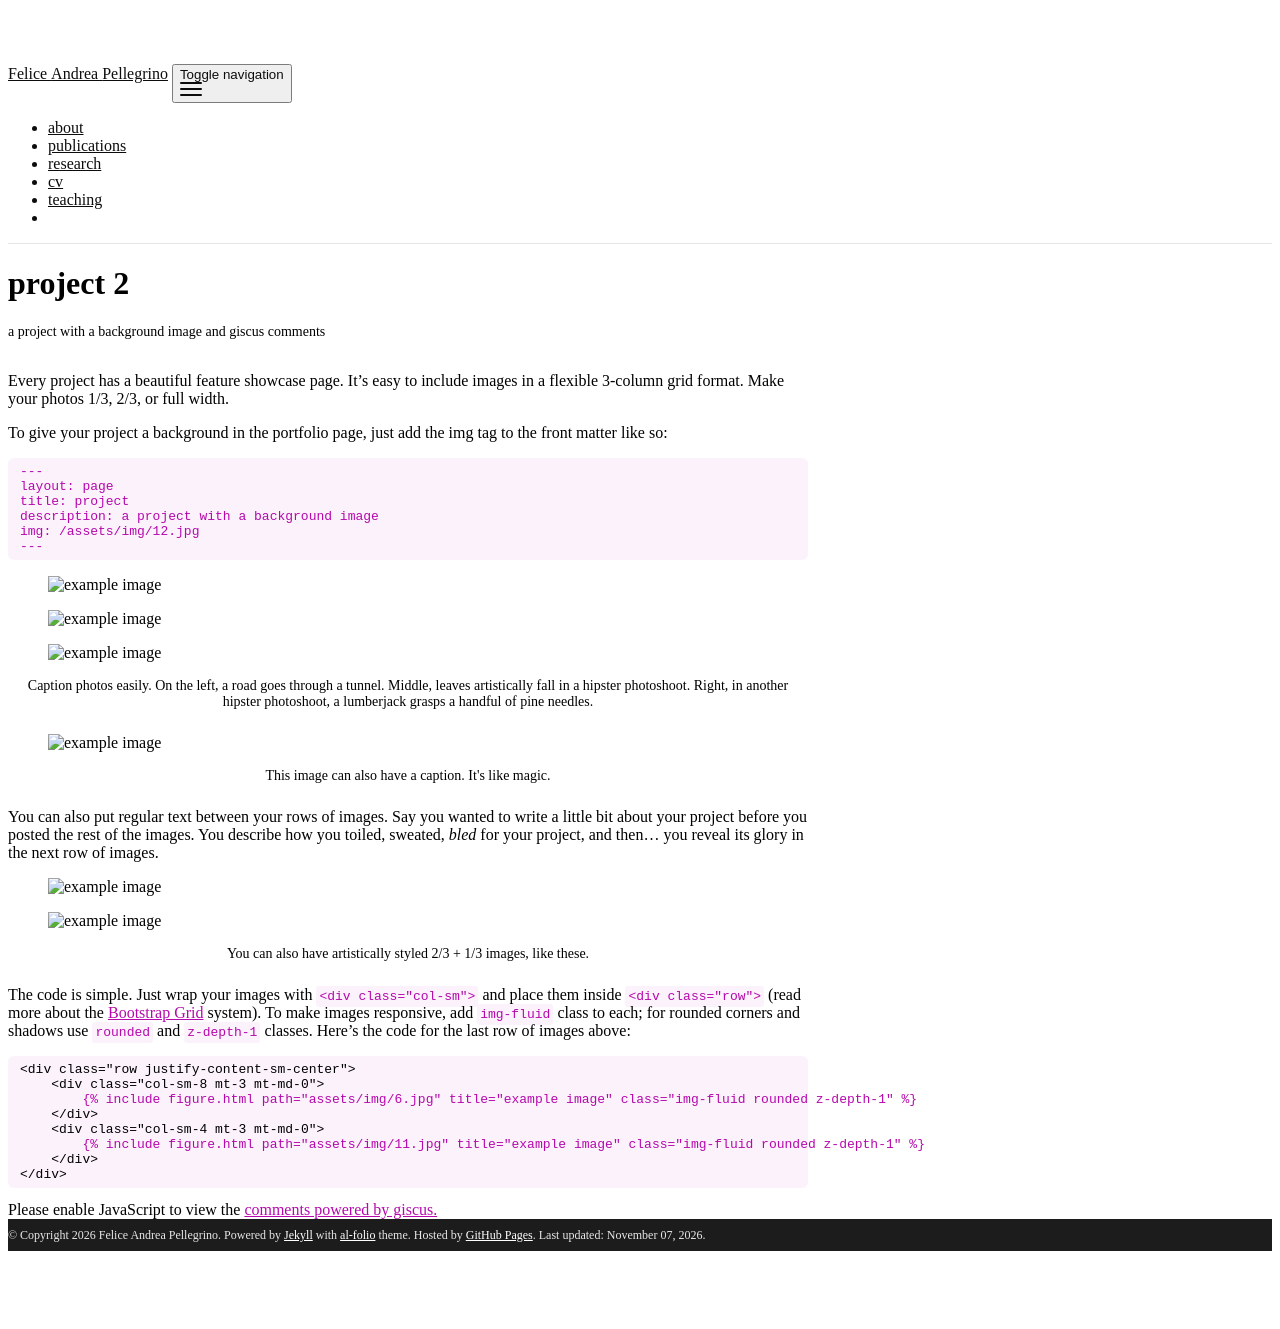

repository: feliceandreapellegrino/feliceandreapellegrino.github.io · page: temp/2_project.html · generator: jekyll

---
layout: page
title: project 2
description: a project with a background image and giscus comments
img: assets/img/3.jpg
importance: 2
category: work
giscus_comments: true
---

Every project has a beautiful feature showcase page.
It's easy to include images in a flexible 3-column grid format.
Make your photos 1/3, 2/3, or full width.

To give your project a background in the portfolio page, just add the img tag to the front matter like so:

    ---
    layout: page
    title: project
    description: a project with a background image
    img: /assets/img/12.jpg
    ---

<div class="row">
    <div class="col-sm mt-3 mt-md-0">
        {% include figure.html path="assets/img/1.jpg" title="example image" class="img-fluid rounded z-depth-1" %}
    </div>
    <div class="col-sm mt-3 mt-md-0">
        {% include figure.html path="assets/img/3.jpg" title="example image" class="img-fluid rounded z-depth-1" %}
    </div>
    <div class="col-sm mt-3 mt-md-0">
        {% include figure.html path="assets/img/5.jpg" title="example image" class="img-fluid rounded z-depth-1" %}
    </div>
</div>
<div class="caption">
    Caption photos easily. On the left, a road goes through a tunnel. Middle, leaves artistically fall in a hipster photoshoot. Right, in another hipster photoshoot, a lumberjack grasps a handful of pine needles.
</div>
<div class="row">
    <div class="col-sm mt-3 mt-md-0">
        {% include figure.html path="assets/img/5.jpg" title="example image" class="img-fluid rounded z-depth-1" %}
    </div>
</div>
<div class="caption">
    This image can also have a caption. It's like magic.
</div>

You can also put regular text between your rows of images.
Say you wanted to write a little bit about your project before you posted the rest of the images.
You describe how you toiled, sweated, *bled* for your project, and then... you reveal its glory in the next row of images.


<div class="row justify-content-sm-center">
    <div class="col-sm-8 mt-3 mt-md-0">
        {% include figure.html path="assets/img/6.jpg" title="example image" class="img-fluid rounded z-depth-1" %}
    </div>
    <div class="col-sm-4 mt-3 mt-md-0">
        {% include figure.html path="assets/img/11.jpg" title="example image" class="img-fluid rounded z-depth-1" %}
    </div>
</div>
<div class="caption">
    You can also have artistically styled 2/3 + 1/3 images, like these.
</div>


The code is simple.
Just wrap your images with `<div class="col-sm">` and place them inside `<div class="row">` (read more about the <a href="https://getbootstrap.com/docs/4.4/layout/grid/">Bootstrap Grid</a> system).
To make images responsive, add `img-fluid` class to each; for rounded corners and shadows use `rounded` and `z-depth-1` classes.
Here's the code for the last row of images above:

{% raw %}
```html
<div class="row justify-content-sm-center">
    <div class="col-sm-8 mt-3 mt-md-0">
        {% include figure.html path="assets/img/6.jpg" title="example image" class="img-fluid rounded z-depth-1" %}
    </div>
    <div class="col-sm-4 mt-3 mt-md-0">
        {% include figure.html path="assets/img/11.jpg" title="example image" class="img-fluid rounded z-depth-1" %}
    </div>
</div>
```
{% endraw %}
